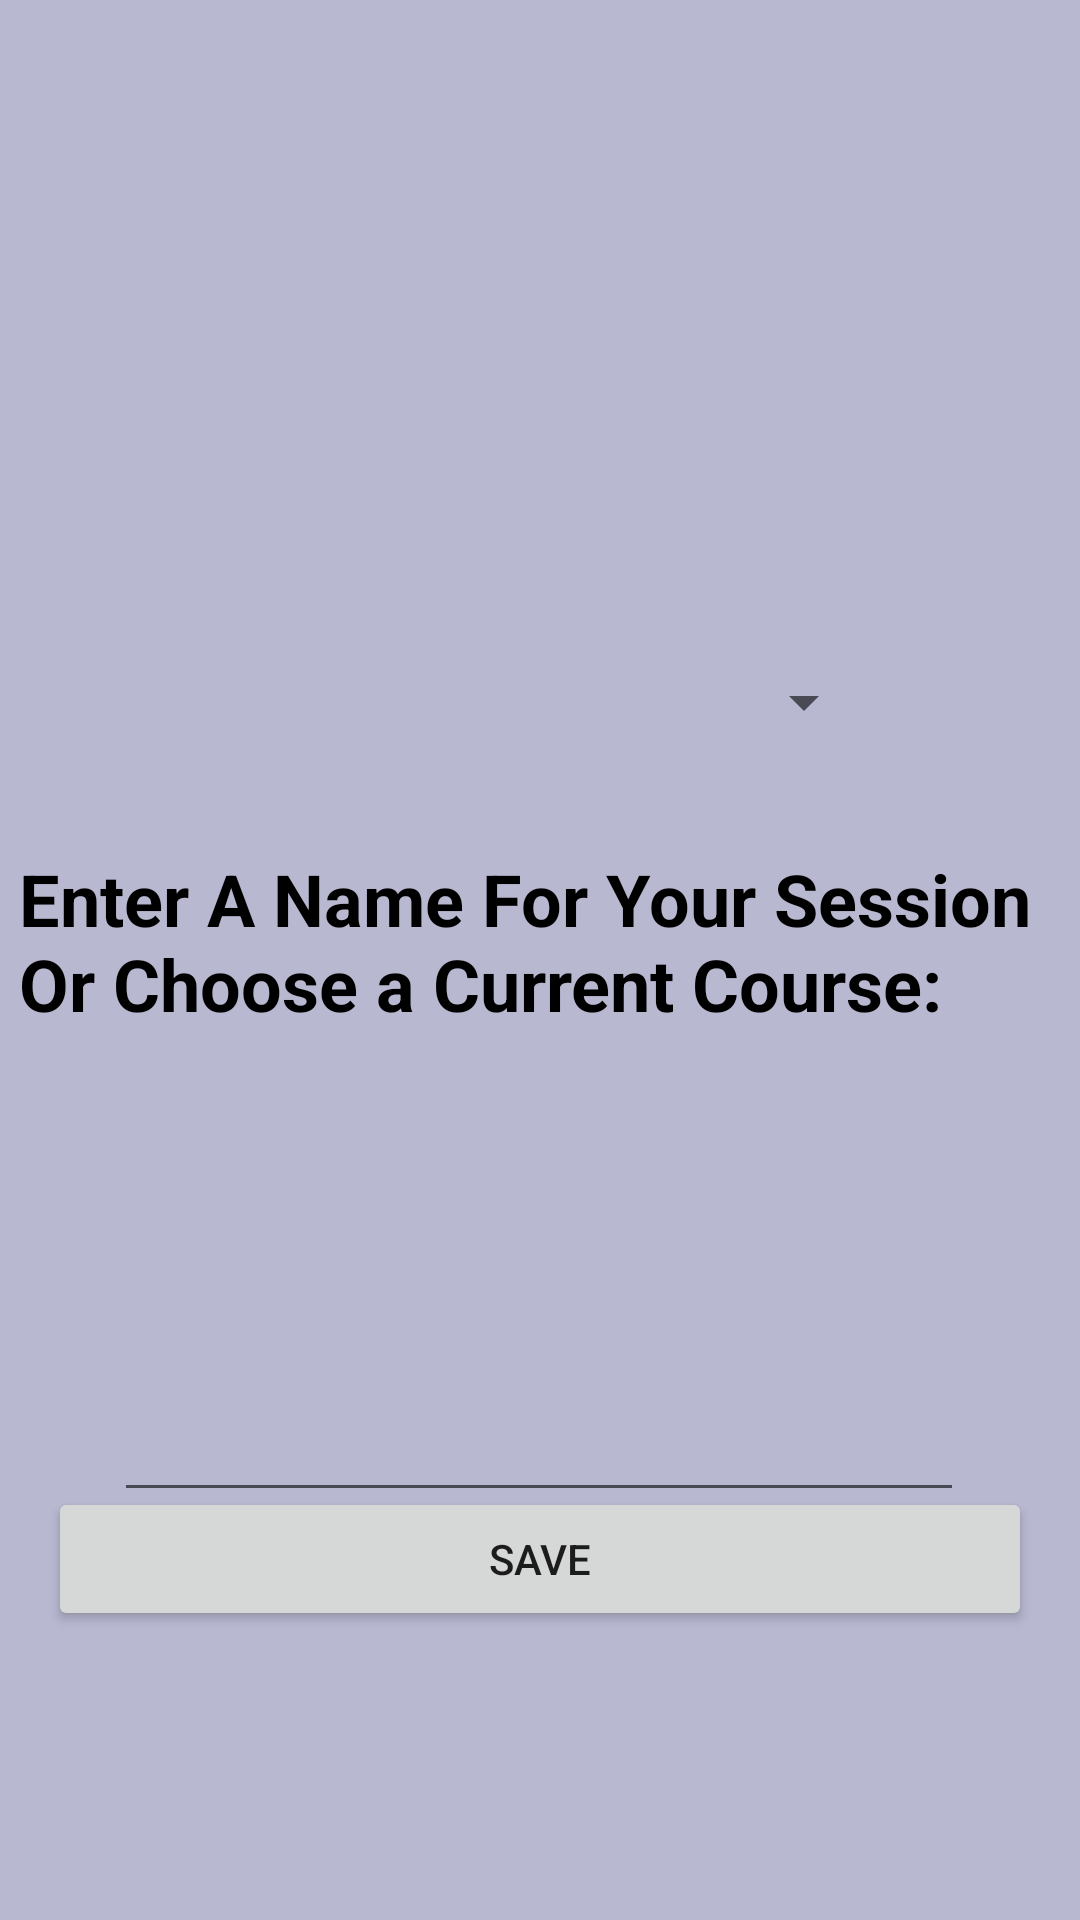

Layout XML and referenced resources for this Android screen:
<!-- AndroidManifest.xml: application theme Theme.BirdsOfAFeather -->
<!-- res/layout/save_popup_window.xml -->
<?xml version="1.0" encoding="utf-8"?>
<androidx.constraintlayout.widget.ConstraintLayout xmlns:android="http://schemas.android.com/apk/res/android"
    xmlns:app="http://schemas.android.com/apk/res-auto"
    xmlns:tools="http://schemas.android.com/tools"
    android:layout_width="match_parent"
    android:layout_height="400dp"
    android:background="#B8B8D1">


    <EditText
        android:id="@+id/session_name_view"
        android:layout_width="wrap_content"
        android:layout_height="wrap_content"
        android:layout_marginBottom="136dp"
        android:ems="10"
        android:inputType="textPersonName"
        android:textSize="24sp"
        app:layout_constraintBottom_toBottomOf="parent"
        app:layout_constraintEnd_toEndOf="parent"
        app:layout_constraintHorizontal_bias="0.495"
        app:layout_constraintStart_toStartOf="parent" />

    <TextView
        android:layout_width="350dp"
        android:layout_height="88dp"
        android:layout_marginBottom="296dp"
        android:gravity="bottom"
        android:text="@string/save_popup_text"
        android:textSize="24sp"
        android:textStyle="bold"
        android:textColor="@color/black"
        app:layout_constraintBottom_toBottomOf="parent"
        app:layout_constraintEnd_toEndOf="parent"
        app:layout_constraintHorizontal_bias="0.627"
        app:layout_constraintStart_toStartOf="parent" />

    <FrameLayout
        android:layout_width="wrap_content"
        android:layout_height="wrap_content"
        android:background="@drawable/spinner_background"
        app:layout_constraintBottom_toBottomOf="parent"
        app:layout_constraintHorizontal_bias="0.497"
        app:layout_constraintLeft_toLeftOf="parent"
        app:layout_constraintRight_toRightOf="parent"
        app:layout_constraintTop_toTopOf="parent"
        app:layout_constraintVertical_bias="0.354" >

        <Spinner
            android:id="@+id/current_courses_spinner"
            android:layout_width="225dp"
            android:layout_height="50dp"
            android:dropDownWidth="225dp"
            android:spinnerMode="dropdown" />
    </FrameLayout>

    <Button
        android:id="@+id/save_session_button"
        android:layout_width="0dp"
        android:layout_height="wrap_content"
        android:text="@string/save_popup_button"
        android:layout_marginStart="16dp"
        android:layout_marginEnd="16dp"
        app:layout_constraintBottom_toBottomOf="parent"
        app:layout_constraintLeft_toLeftOf="parent"
        app:layout_constraintRight_toRightOf="parent"
        app:layout_constraintTop_toTopOf="parent"
        app:layout_constraintVertical_bias="0.837" />

</androidx.constraintlayout.widget.ConstraintLayout>
<!-- resources referenced by this layout -->
<resources>
  <color name="black">#FF000000</color>
  <string name="save_popup_button">SAVE</string>
  <string name="save_popup_text">Enter A Name For Your Session Or Choose a Current Course:</string>
  <style name="Theme.BirdsOfAFeather" parent="Theme.MaterialComponents.DayNight.DarkActionBar">
          
          <item name="colorPrimary">@color/purple_500</item>
          <item name="colorPrimaryVariant">@color/purple_700</item>
          <item name="colorOnPrimary">@color/white</item>
          
          <item name="colorSecondary">@color/teal_200</item>
          <item name="colorSecondaryVariant">@color/teal_700</item>
          <item name="colorOnSecondary">@color/black</item>
          
          <item name="android:statusBarColor" tools:targetApi="l">?attr/colorPrimaryVariant</item>
          
      </style>
  <color name="purple_500">#FF6200EE</color>
  <color name="purple_700">#FF3700B3</color>
  <color name="white">#FFFFFFFF</color>
  <color name="teal_200">#FF03DAC5</color>
  <color name="teal_700">#FF018786</color>
</resources>
